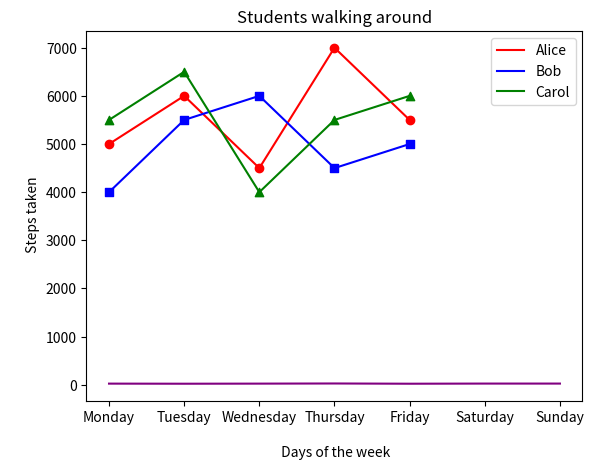
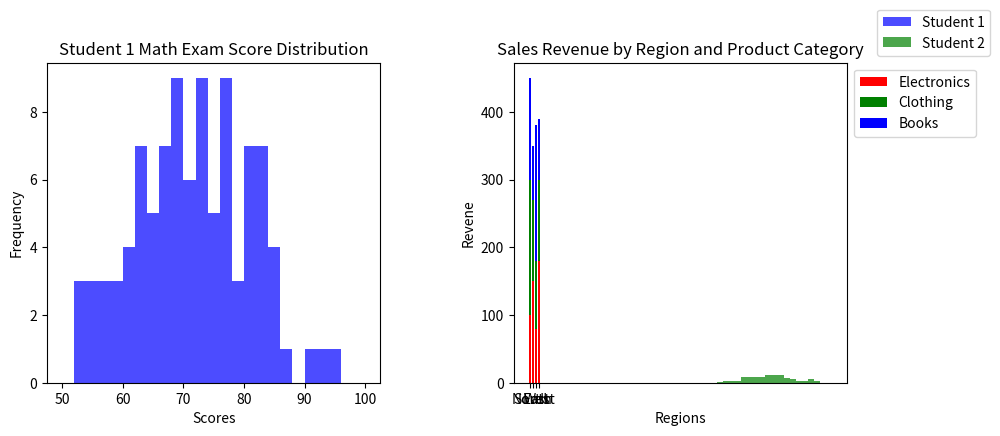

The matplotlib source for these figures, in order:
#!/usr/bin/env python
# coding: utf-8

# # Coding Tasks - Week 8
# Welcome to the Python Programming Exercise Sheet!  
# In this exercise sheet, we will cover some of the fundamental concepts in Python programming.  
# Topics covered are: Matplotlib.
# 
# ___
# 
# **DEADLINE**: 23rd June until 12:15  
# **Your name here**: Grzegorz Kallas  
# **Your university mail**: gkallas@uni-osnabrueck.de
# 
# ___
# 
# **Important information**:  
# In order to pass this sheet you need to achieve 10/20 points.
# For the best possible grade you require 20/20 points, however, since some harder tasks may take a lot of time you don't have to pressure yourself. 
# If you complete any three tasks on a sheet you will definitely get a good grade for that sheet.  
# Hand in your sheet in studip in the respective folder until the deadline.  
# If you receive no email until a few days after submission you will have passed, the sample solution will also be uploaded around then.  
# If you receive an email you don't need to worry, you can fail one sheet and also your total points will also be taken into account for the final pass or fail.  

# ### Task 1 - Temperature Plot (2 points)
# 
# Implement a line plot that visualizes temperature variations over a week:
# 
# - x-axis should store the days of the week (e.g., Monday, Tuesday, etc.).
# - y-axis should store the temperature values in degrees Celsius.
# - For the y-axis, you need to generate random temperature values between 20 and 30 for each day.
# - The line color should be set to purple.
# - The title of the plot should be "Weekly Temperature".
# - Label the x-axis as "Days of the Week" and the y-axis as "Temperature (°C)".

# In[1]:


import matplotlib.pyplot as plt
import numpy as np
from numpy import random
days = ['Monday', 'Tuesday', 'Wednesday',
        'Thursday', 'Friday', 'Saturday', 'Sunday']

temperature = list(random.randint(20, 30, (7)))

plt.plot(days, temperature, color = "purple")
plt.title("Weekly temmperature" )
plt.xlabel("\n Days of the Week")
plt.ylabel("Temperature (°C)")

plt.show()


# ### Task 2 - Steps Taken Analysis (4 points)
# 
# You have a dataset that records the number of steps taken each day of the week by three students: Alice, Bob, and Carol. Your task is to create a scatter plot to visualize the steps taken and then enhance the plot by adding a legend and connecting the scatterplot points with a line.
# 
# Write a Python code snippet using Matplotlib to accomplish the following tasks:
# 
# 1. Create a scatter plot using Matplotlib, with the weekdays on the x-axis and the number of steps on the y-axis. Make sure to label the axes appropriately.
# 2. Customize the scatter plot by setting the marker style and color of the points for each student to distinguish them. Use a different marker style and color for each student. 
# 3. Add a legend to the plot to indicate the meaning of the different marker colors or styles. Make sure to provide clear labels for each student category in the legend.
# 4. Connect the scatterplot points with a line to visualize the trend in the number of steps throughout the weekdays. The line should pass through each data point.
# 5. Customize the line by setting the color, style, and width to make it clearly visible.
# 6. Add a title to the plot to describe the steps taken throughout the weekdays.
# 
# Your task is to complete the code by replacing the blank spaces with the appropriate code to accomplish the given tasks.

# In[2]:


import matplotlib.pyplot as plt

# Steps taken each day of the week for 3 students
weekdays = ['Monday', 'Tuesday', 'Wednesday', 'Thursday', 'Friday']
alice_steps = [5000, 6000, 4500, 7000, 5500]
bob_steps = [4000, 5500, 6000, 4500, 5000]
carol_steps = [5500, 6500, 4000, 5500, 6000]

# Scatter plot
plt.scatter(weekdays, alice_steps, marker='o', color='red')
plt.scatter(weekdays, bob_steps, marker='s', color='blue')
plt.scatter(weekdays, carol_steps, marker='^', color='green')

# Line connecting scatterplot points
plt.plot(weekdays, alice_steps,color='red', label='Alice')
plt.plot(weekdays, bob_steps,color='blue', label='Bob')
plt.plot(weekdays, carol_steps,color='green',label='Carol')

# Legend
plt.legend()

# Axes labels and title
plt.title("Students walking around")
plt.xlabel("\n Days of the week")
plt.ylabel("\n Steps taken")
# Display the plot
plt.show()


# ### Task 3 - Math Exam Score Distribution (8 points)
# 
# You have the scores of two students from a math exam. Your task is to create histogram plots to visualize the distribution of their scores. Additionally, you need to customize the histogram plots by adjusting the bin sizes and create two histogram plots side by side for comparison.
# 
# Write a Python code snippet using Matplotlib to accomplish the following tasks:
# 
# 1. Create a dataset with the math exam scores for two students.
# 2. Create two separate histogram plots using Matplotlib, one for each student's scores.
# 3. Customize the appearance of the histogram plots by adjusting the bin sizes to visualize the distribution more accurately.
# 4. Display both histogram plots side by side for easy comparison.
# 5. Your code should include appropriate axis labels, a title for each histogram plot, and a legend to differentiate the two students.
# 
# Example output:
# 
# [Histogram plot 1] 
# * Title: Student 1 Math Exam Score Distribution
# * X-axis label: Scores
# * Y-axis label: Frequency
# 
# [Histogram plot 2]
# * Title: Student 2 Math Exam Score Distribution
# * X-axis label: Scores
# * Y-axis label: Frequency
# 
# Note: Make sure to customize the bin sizes to suit the range and distribution of the scores for each student.

# In[3]:


# Generate sample scores for two students
student1_scores = np.random.normal(70, 10, 100)  # Mean: 70, Standard Deviation: 10
student2_scores = np.random.normal(80, 8, 100)   # Mean: 80, Standard Deviation: 8

# Set the bin sizes for the histograms
bin_size_student1 = 2
bin_size_student2 = 2

# Create a figure with two subplots
fig, axes = plt.subplots(1, 2, figsize=(10, 4))  #nth to be changed

# Plot histogram for Student 1
axes[0].hist(student1_scores, bins=range(50, 101, bin_size_student1), color='blue', alpha=0.7)
axes[0].set_title("Student 1 Math Exam Score Distribution")
axes[0].set_xlabel("Scores")
axes[0].set_ylabel("Frequency")

# Plot histogram for Student 2
axes[1].hist(student2_scores, bins=range(50, 101, bin_size_student2), color='green', alpha=0.7)
axes[1].set_title("Student 2 Math Exam Score Distribution")
axes[1].set_xlabel("Scores")
axes[1].set_ylabel("Frequency")

# Add a legend to differentiate the two students
fig.legend(['Student 1', 'Student 2'], bbox_to_anchor=(1.05, 1.05))

# Adjust spacing between subplots
fig.subplots_adjust(left=0.1,
                    bottom=0.1,
                    right=0.9,
                    top=0.9,
                    wspace=0.4,
                    hspace=0.4)
# Display the histogram plots
plt.show()


# ### Task 4 - Stacked Bar Plot (6 points)
# 
# Create a stacked bar plot to display the distribution of sales revenue for a company across different regions and product categories:
# 
# - Given the ```regions```, ```categories``` and ```revenue```, you should gather the sales revenue data for each region and product category.
# - Plot a stacked bar plot where each bar represents a region, and the stacked segments within the bar represent the revenue for each product category.
# - Customize the plot by setting colors for each product category: ```red``` for electronics, ```green``` for clothing and ```blue``` for books. Then, add a legend to display these three color-product pairs.
# - Add a title ```"Sales Revenue by Region and Product Category"```.
# - Label the x-axis and y-axis as  ```Regions``` and ```Revenue```, respectively.

# In[62]:


import matplotlib.pyplot as plt
import numpy as np

regions = ['North', 'South', 'East', 'West']
categories = ['Electronics', 'Clothing', 'Books']

revenue = np.array([[100, 200, 150],
                    [150, 120, 80],
                    [80, 100, 200],
                    [180, 120, 90]])

plt.bar(regions,revenue[0:4,0], color='red', label=categories[0])
plt.bar(regions,revenue[0:4,1],bottom=revenue[0:4,0], color='green', label=categories[1])
plt.bar(regions,revenue[0:4,2],bottom=revenue[0:4,1]+revenue[0:4, 0],color='blue', label=categories[2])


plt.title("Sales Revenue by Region and Product Category")
plt.xlabel("Regions")
plt.ylabel("Revene")
plt.legend(loc="upper left", bbox_to_anchor=(1,1))
    
plt.show()

